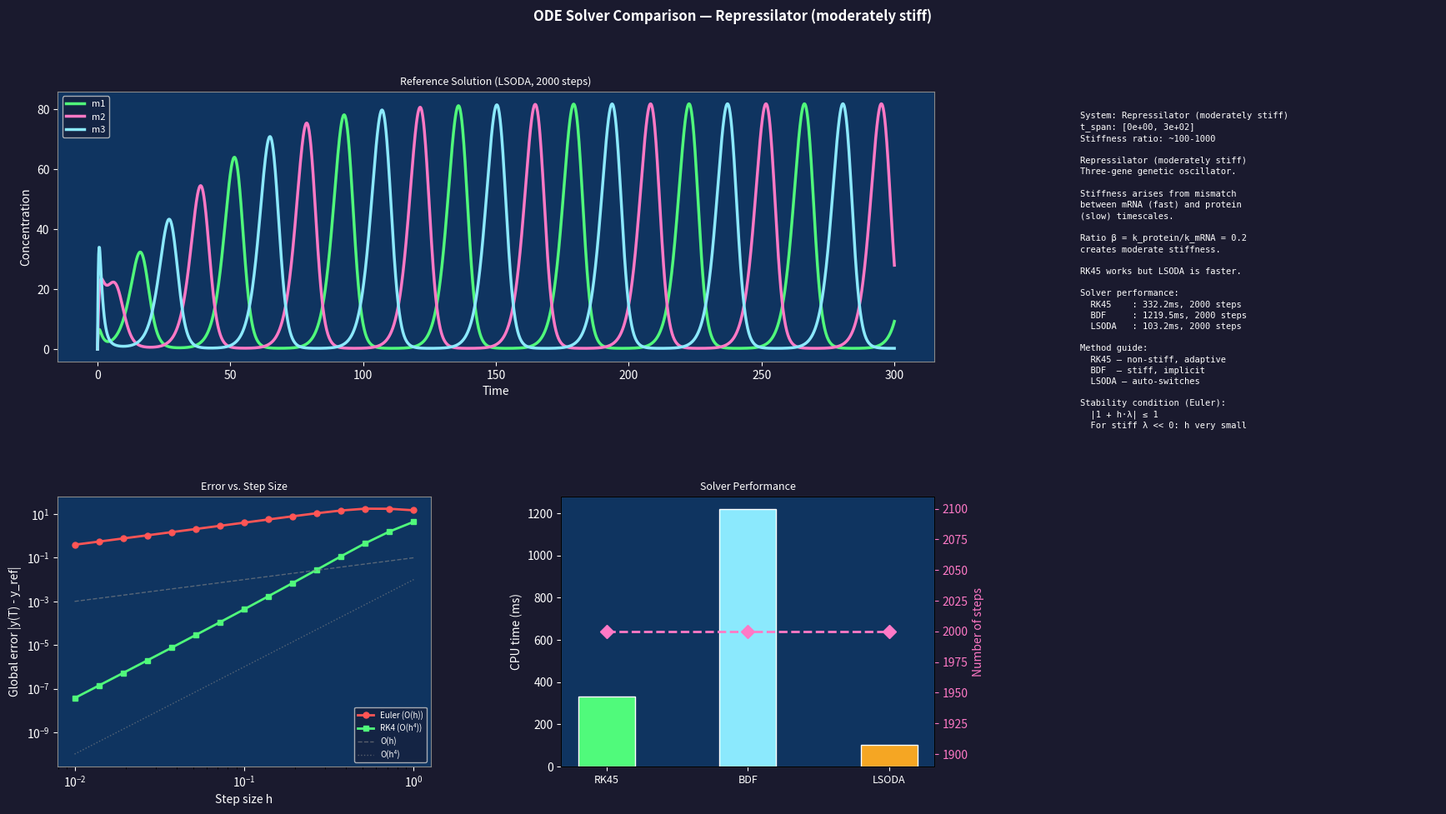

Here is the Python script that generated this plot:
"""
ODE Solver Comparison: Explicit vs. Stiff Methods
===================================================
Tier 4.1 — Computational Tools: Scientific Computing

Concepts demonstrated:
  - Euler method (1st order explicit)
  - RK4 (4th order explicit)
  - Adaptive RK45 (Dormand-Prince, variable step size)
  - LSODA / BDF for stiff ODEs
  - Stiffness: λ_max / λ_min ratio of Jacobian eigenvalues
  - Step-size stability regions for each method
  - Error accumulation and global error vs. step size
  - Repressilator as stiff system example

Usage:
    python 17_ode_solver_comparison.py [--system SYSTEM]

Systems:
    lotka      — Non-stiff: Lotka-Volterra predator-prey
    stiff      — Stiff: Robertson chemical kinetics
    repressilator — Genetic oscillator (mildly stiff)

Key insight:
    Explicit methods fail for stiff systems: the step size needed for
    stability is far smaller than the step size needed for accuracy.
    Implicit methods (BDF, Radau) solve a nonlinear system at each step
    but remain stable with large step sizes. LSODA automatically switches
    between stiff and non-stiff modes.
"""

import argparse
import numpy as np
import matplotlib.pyplot as plt
import matplotlib.gridspec as gridspec
from scipy.integrate import solve_ivp
import time


# ── ODE Systems ───────────────────────────────────────────────────────────────

SYSTEMS = {
    "lotka": {
        "name": "Lotka-Volterra (non-stiff)",
        "y0": [2.0, 1.0],
        "t_span": (0, 50),
        "rhs": lambda t, y: [
            1.0 * y[0] - 0.2 * y[0] * y[1],
            -1.0 * y[1] + 0.15 * y[0] * y[1],
        ],
        "labels": ["Prey", "Predator"],
        "stiff_ratio": None,
        "description": (
            "Lotka-Volterra (non-stiff)\n"
            "dx/dt = ax – bxy\n"
            "dy/dt = –cy + dxy\n\n"
            "Stiffness index ≈ 1\n"
            "All explicit methods work.\n\n"
            "Explicit RK4 is fast and accurate."
        ),
    },
    "stiff": {
        "name": "Robertson Kinetics (stiff)",
        "y0": [1.0, 0.0, 0.0],
        "t_span": (0, 1e11),
        "rhs": lambda t, y: [
            -0.04 * y[0] + 1e4 * y[1] * y[2],
             0.04 * y[0] - 1e4 * y[1] * y[2] - 3e7 * y[1]**2,
             3e7 * y[1]**2,
        ],
        "labels": ["A", "B", "C"],
        "stiff_ratio": "~1e14",
        "description": (
            "Robertson Chemical Kinetics (stiff)\n"
            "Classic stiff benchmark.\n\n"
            "Rate constants: 0.04, 1e4, 3e7\n"
            "Stiffness ratio ~ 10¹⁴\n\n"
            "Euler/RK4 need dt < 10⁻¹⁴\n"
            "→ billions of steps for t_max=10¹¹\n\n"
            "BDF/LSODA handle this with\n"
            "~100 adaptive steps total."
        ),
    },
    "repressilator": {
        "name": "Repressilator (moderately stiff)",
        "y0": [0.0, 0.0, 0.0, 2.0, 1.0, 3.0],
        "t_span": (0, 300),
        "rhs": lambda t, y: [
            216 / (1 + y[5]**2) + 0.216 - y[0],  # m1
            216 / (1 + y[3]**2) + 0.216 - y[1],  # m2
            216 / (1 + y[4]**2) + 0.216 - y[2],  # m3
            0.2 * (y[0] - y[3]),                   # p1
            0.2 * (y[1] - y[4]),                   # p2
            0.2 * (y[2] - y[5]),                   # p3
        ],
        "labels": ["m1", "m2", "m3", "p1", "p2", "p3"],
        "stiff_ratio": "~100-1000",
        "description": (
            "Repressilator (moderately stiff)\n"
            "Three-gene genetic oscillator.\n\n"
            "Stiffness arises from mismatch\n"
            "between mRNA (fast) and protein\n"
            "(slow) timescales.\n\n"
            "Ratio β = k_protein/k_mRNA = 0.2\n"
            "creates moderate stiffness.\n\n"
            "RK45 works but LSODA is faster."
        ),
    },
}


# ── Manual ODE Solvers ────────────────────────────────────────────────────────

def euler_method(rhs, y0, t_span, dt):
    t0, tf = t_span
    t_vals = [t0]
    y = np.array(y0, dtype=float)
    y_vals = [y.copy()]
    t = t0
    while t < tf:
        dt_eff = min(dt, tf - t)
        y = y + dt_eff * np.array(rhs(t, y))
        t += dt_eff
        t_vals.append(t)
        y_vals.append(y.copy())
    return np.array(t_vals), np.array(y_vals).T


def rk4_method(rhs, y0, t_span, dt):
    t0, tf = t_span
    t_vals = [t0]
    y = np.array(y0, dtype=float)
    y_vals = [y.copy()]
    t = t0
    while t < tf:
        dt_eff = min(dt, tf - t)
        k1 = np.array(rhs(t, y))
        k2 = np.array(rhs(t + dt_eff/2, y + dt_eff * k1/2))
        k3 = np.array(rhs(t + dt_eff/2, y + dt_eff * k2/2))
        k4 = np.array(rhs(t + dt_eff, y + dt_eff * k3))
        y = y + dt_eff * (k1 + 2*k2 + 2*k3 + k4) / 6
        t += dt_eff
        t_vals.append(t)
        y_vals.append(y.copy())
    return np.array(t_vals), np.array(y_vals).T


def run_scipy_solver(method, rhs, y0, t_span, t_eval):
    t0 = time.perf_counter()
    sol = solve_ivp(rhs, t_span, y0, method=method, t_eval=t_eval,
                    rtol=1e-8, atol=1e-10, dense_output=False)
    elapsed = time.perf_counter() - t0
    return sol.t, sol.y, elapsed, len(sol.t)


# ── Error Analysis ────────────────────────────────────────────────────────────

def error_vs_stepsize(rhs, y0, t_span, ref_method='LSODA'):
    """Compute global error at t_span[1] vs step size for Euler and RK4."""
    # Get reference solution
    t_eval_ref = [t_span[1]]
    sol_ref = solve_ivp(rhs, t_span, y0, method=ref_method,
                        t_eval=t_eval_ref, rtol=1e-12, atol=1e-14)
    y_ref = sol_ref.y[:, -1]

    dt_vals = np.logspace(-2, 0, 15)
    euler_errors = []
    rk4_errors = []

    for dt in dt_vals:
        n_steps = int((t_span[1] - t_span[0]) / dt)
        if n_steps > 100000:
            euler_errors.append(np.nan)
            rk4_errors.append(np.nan)
            continue
        try:
            t_e, y_e = euler_method(rhs, y0, t_span, dt)
            euler_errors.append(np.linalg.norm(y_e[:, -1] - y_ref))
        except Exception:
            euler_errors.append(np.nan)

        try:
            t_r, y_r = rk4_method(rhs, y0, t_span, dt)
            rk4_errors.append(np.linalg.norm(y_r[:, -1] - y_ref))
        except Exception:
            rk4_errors.append(np.nan)

    return dt_vals, np.array(euler_errors), np.array(rk4_errors)


# ── Main Visualisation ────────────────────────────────────────────────────────

def run(system_name='repressilator'):
    sys = SYSTEMS[system_name]
    rhs = sys['rhs']
    y0 = sys['y0']
    t_span = sys['t_span']
    labels = sys['labels']

    # Reference solution
    t0, tf = t_span
    t_eval_ref = np.linspace(t0, tf, 2000)

    print(f"Running {system_name}...")

    # Reference (most accurate)
    t_ref, y_ref, time_ref, nsteps_ref = run_scipy_solver('LSODA', rhs, y0, t_span, t_eval_ref)

    # Compare methods (RK45 and BDF on subset of time range if stiff)
    t_eval_short = np.linspace(t0, min(tf, t0 + (tf - t0) * 0.001), 500) if system_name == 'stiff' \
        else t_eval_ref

    results = {}
    for method in ['RK45', 'BDF', 'LSODA']:
        try:
            t_m, y_m, time_m, nsteps_m = run_scipy_solver(method, rhs, y0, t_span, t_eval_short)
            results[method] = {'t': t_m, 'y': y_m, 'time': time_m, 'nsteps': nsteps_m}
        except Exception as e:
            results[method] = None
            print(f"  {method} failed: {e}")

    # Error vs. step size (only for non-stiff or short window)
    if system_name != 'stiff':
        t_span_short = (t0, min(tf, t0 + 10))
        dt_vals, euler_err, rk4_err = error_vs_stepsize(rhs, y0, t_span_short)
    else:
        dt_vals = None

    fig = plt.figure(figsize=(18, 10))
    fig.patch.set_facecolor('#1a1a2e')
    fig.suptitle(f'ODE Solver Comparison — {sys["name"]}',
                 color='white', fontsize=12, fontweight='bold')

    gs = gridspec.GridSpec(2, 3, figure=fig,
                           left=0.05, right=0.97, top=0.88, bottom=0.07,
                           hspace=0.50, wspace=0.35)

    ax_traj   = fig.add_subplot(gs[0, :2])
    ax_error  = fig.add_subplot(gs[1, 0])
    ax_perf   = fig.add_subplot(gs[1, 1])
    ax_info   = fig.add_subplot(gs[:, 2])

    for ax in [ax_traj, ax_error, ax_perf, ax_info]:
        ax.set_facecolor('#0f3460')

    # ── Trajectories ──────────────────────────────────────────────────────────
    colors = ['#50fa7b', '#ff79c6', '#8be9fd', '#f5a623', '#f1fa8c', '#ff5555']
    for i, label in enumerate(labels[:min(3, len(labels))]):
        ax_traj.plot(t_ref, y_ref[i], color=colors[i], lw=2.5, label=label)

    ax_traj.set_xlabel('Time', color='white')
    ax_traj.set_ylabel('Concentration', color='white')
    ax_traj.set_title(f'Reference Solution (LSODA, {nsteps_ref} steps)',
                      color='white', fontsize=9)
    ax_traj.tick_params(colors='white')
    ax_traj.legend(fontsize=8, facecolor='#16213e', labelcolor='white')
    for sp in ax_traj.spines.values():
        sp.set_edgecolor('#888')

    # ── Error vs step size ────────────────────────────────────────────────────
    if dt_vals is not None:
        valid_e = ~np.isnan(euler_err)
        valid_r = ~np.isnan(rk4_err)
        ax_error.loglog(dt_vals[valid_e], euler_err[valid_e], '-o',
                        color='#ff5555', lw=2, ms=5, label='Euler (O(h))')
        ax_error.loglog(dt_vals[valid_r], rk4_err[valid_r], '-s',
                        color='#50fa7b', lw=2, ms=5, label='RK4 (O(h⁴))')
        # Reference slopes
        h = dt_vals[valid_e]
        ax_error.loglog(h, 0.1 * h, '--', color='#888', lw=1, alpha=0.6, label='O(h)')
        ax_error.loglog(h, 0.01 * h**4, ':', color='#888', lw=1, alpha=0.6, label='O(h⁴)')
        ax_error.set_xlabel('Step size h', color='white')
        ax_error.set_ylabel('Global error |y(T) - y_ref|', color='white')
        ax_error.set_title('Error vs. Step Size', color='white', fontsize=9)
        ax_error.tick_params(colors='white')
        ax_error.legend(fontsize=7, facecolor='#16213e', labelcolor='white')
        for sp in ax_error.spines.values():
            sp.set_edgecolor('#888')
    else:
        ax_error.text(0.5, 0.5,
                      'Error analysis skipped\n(stiff system: Euler/RK4\nwould need dt<10⁻¹⁴)',
                      transform=ax_error.transAxes, ha='center', va='center',
                      color='white', fontsize=9)
        ax_error.axis('off')

    # ── Performance comparison ────────────────────────────────────────────────
    method_names = [m for m in results if results[m] is not None]
    times_cpu = [results[m]['time'] * 1000 for m in method_names]
    nsteps_all = [results[m]['nsteps'] for m in method_names]

    x = np.arange(len(method_names))
    bar_colors = ['#50fa7b', '#8be9fd', '#f5a623'][:len(method_names)]
    ax_perf.bar(x, times_cpu, color=bar_colors, edgecolor='white', width=0.4, label='CPU time (ms)')
    ax_perf2 = ax_perf.twinx()
    ax_perf2.plot(x, nsteps_all, 'D--', color='#ff79c6', lw=2, ms=8, label='Steps taken')
    ax_perf2.set_ylabel('Number of steps', color='#ff79c6')
    ax_perf2.tick_params(colors='#ff79c6')

    ax_perf.set_xticks(x)
    ax_perf.set_xticklabels(method_names, color='white', fontsize=9)
    ax_perf.set_ylabel('CPU time (ms)', color='white')
    ax_perf.set_title('Solver Performance', color='white', fontsize=9)
    ax_perf.tick_params(colors='white')
    for sp in ax_perf.spines.values():
        sp.set_edgecolor('#888')

    # ── Info panel ────────────────────────────────────────────────────────────
    ax_info.axis('off')
    perf_text = "Solver performance:\n"
    for m in method_names:
        r = results[m]
        perf_text += f"  {m:8s}: {r['time']*1000:.1f}ms, {r['nsteps']} steps\n"

    info = (
        f"System: {sys['name']}\n"
        f"t_span: [{t_span[0]:.0e}, {t_span[1]:.0e}]\n"
        f"Stiffness ratio: {sys.get('stiff_ratio', 'Low')}\n\n"
        f"{sys['description']}\n\n"
        f"{perf_text}\n"
        f"Method guide:\n"
        f"  RK45 — non-stiff, adaptive\n"
        f"  BDF  — stiff, implicit\n"
        f"  LSODA — auto-switches\n\n"
        f"Stability condition (Euler):\n"
        f"  |1 + h·λ| ≤ 1\n"
        f"  For stiff λ << 0: h very small"
    )
    ax_info.text(0.04, 0.97, info, transform=ax_info.transAxes,
                 va='top', fontsize=7.5, color='white', fontfamily='monospace',
                 linespacing=1.4)

    plt.show()


if __name__ == '__main__':
    parser = argparse.ArgumentParser(description='ODE solver comparison')
    parser.add_argument('--system', default='repressilator',
                        choices=list(SYSTEMS.keys()))
    args = parser.parse_args()

    print("ODE Solver Comparison: Explicit vs. Stiff Methods")
    print("=" * 55)
    run(system_name=args.system)
